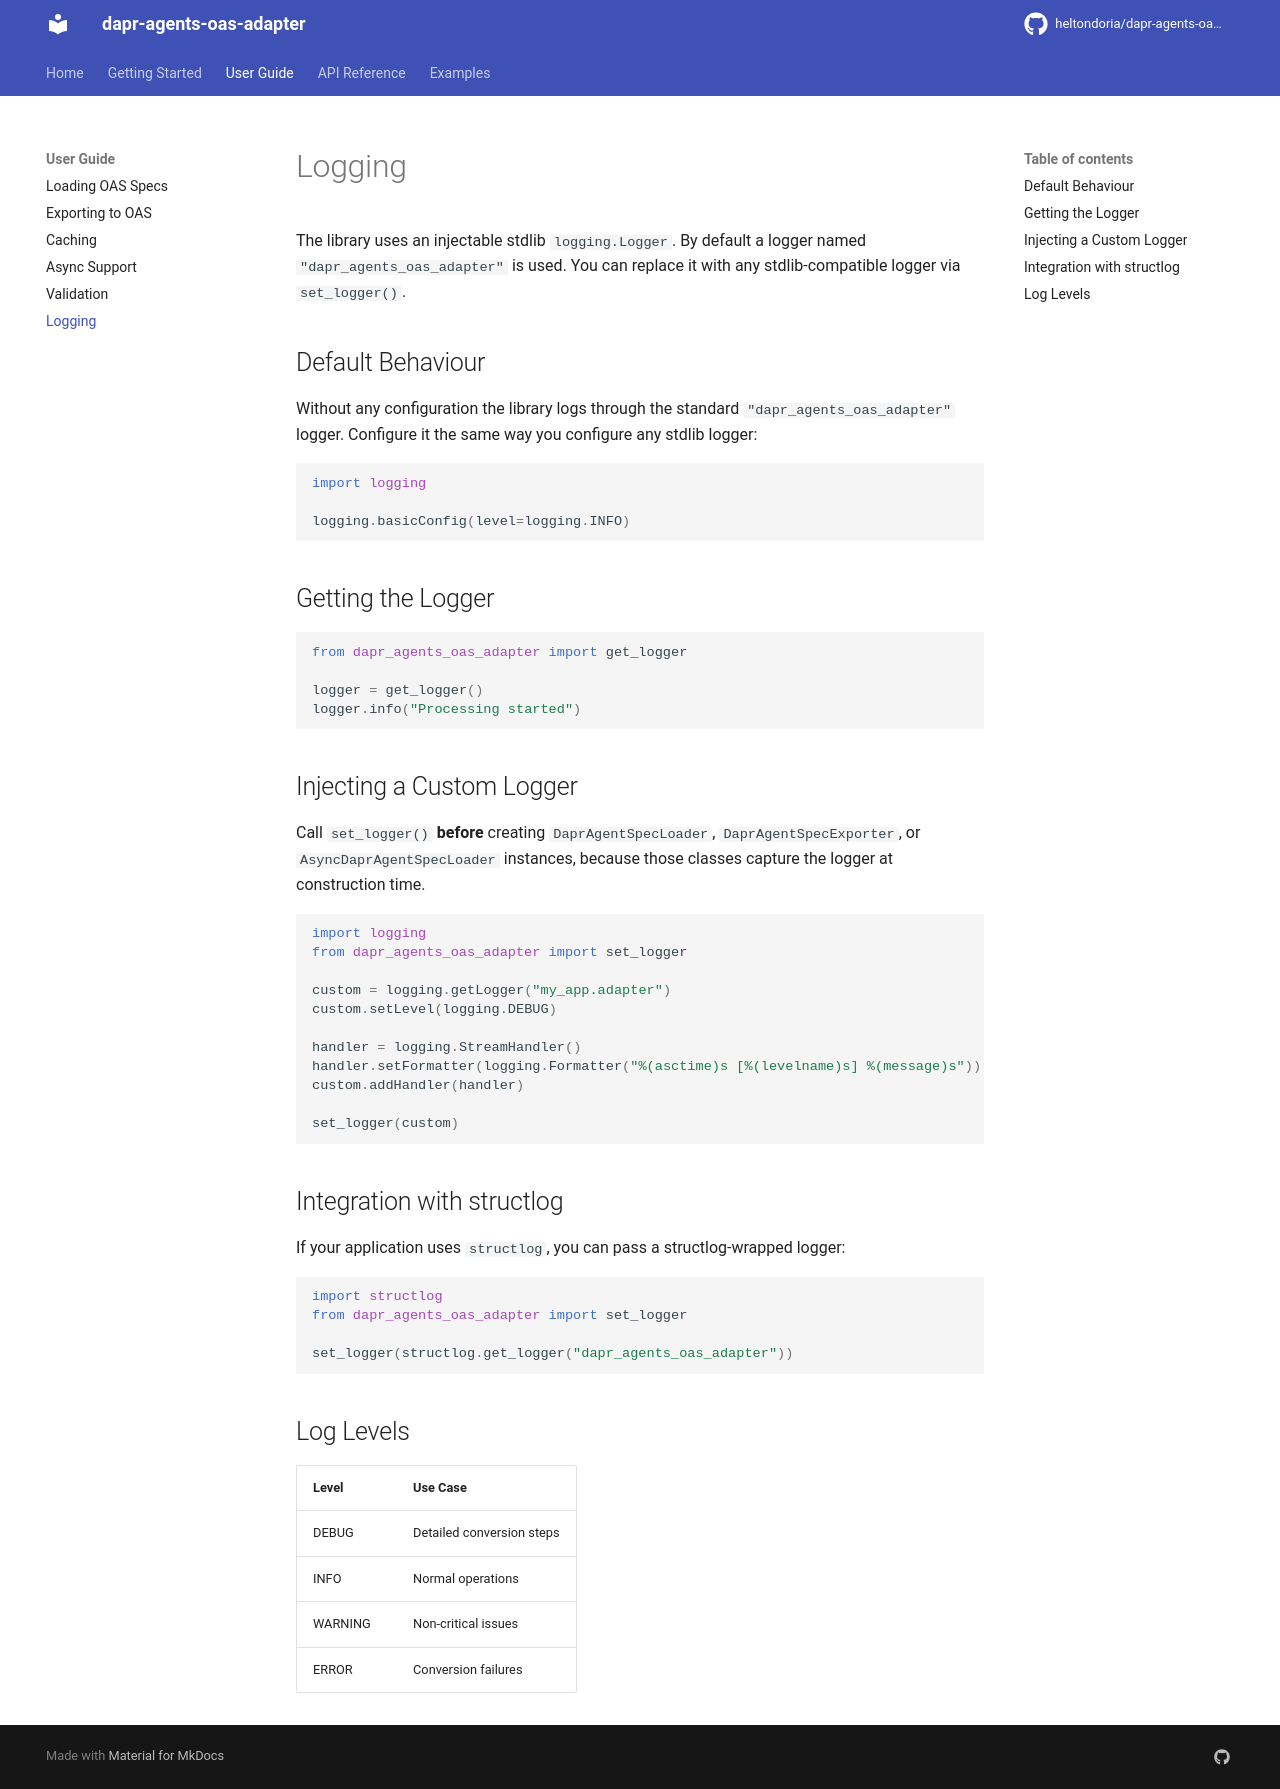

repository: heltondoria/dapr-agents-oas-adapter · page: guide/logging/index.html · generator: mkdocs

# Logging

The library uses an injectable stdlib `logging.Logger`. By default a logger named `"dapr_agents_oas_adapter"` is used. You can replace it with any stdlib-compatible logger via `set_logger()`.

## Default Behaviour

Without any configuration the library logs through the standard `"dapr_agents_oas_adapter"` logger. Configure it the same way you configure any stdlib logger:

```python
import logging

logging.basicConfig(level=logging.INFO)
```

## Getting the Logger

```python
from dapr_agents_oas_adapter import get_logger

logger = get_logger()
logger.info("Processing started")
```

## Injecting a Custom Logger

Call `set_logger()` **before** creating `DaprAgentSpecLoader`, `DaprAgentSpecExporter`, or `AsyncDaprAgentSpecLoader` instances, because those classes capture the logger at construction time.

```python
import logging
from dapr_agents_oas_adapter import set_logger

custom = logging.getLogger("my_app.adapter")
custom.setLevel(logging.DEBUG)

handler = logging.StreamHandler()
handler.setFormatter(logging.Formatter("%(asctime)s [%(levelname)s] %(message)s"))
custom.addHandler(handler)

set_logger(custom)
```

## Integration with structlog

If your application uses `structlog`, you can pass a structlog-wrapped logger:

```python
import structlog
from dapr_agents_oas_adapter import set_logger

set_logger(structlog.get_logger("dapr_agents_oas_adapter"))
```

## Log Levels

| Level | Use Case |
|-------|----------|
| DEBUG | Detailed conversion steps |
| INFO | Normal operations |
| WARNING | Non-critical issues |
| ERROR | Conversion failures |
